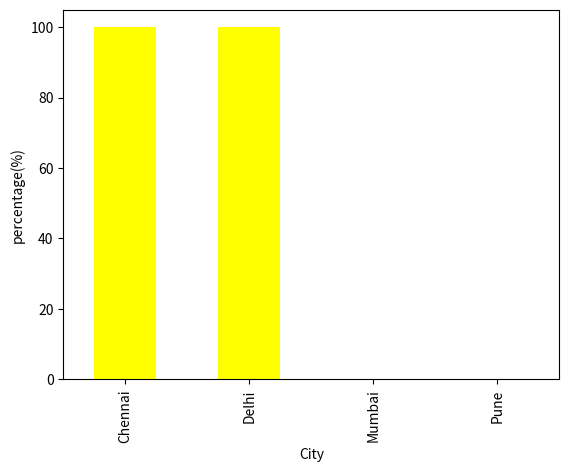
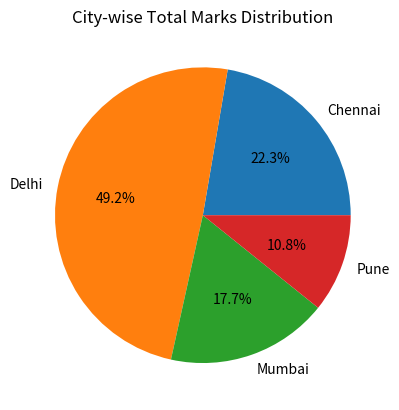
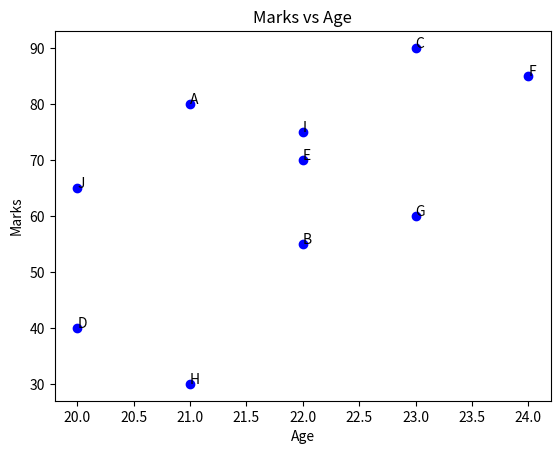
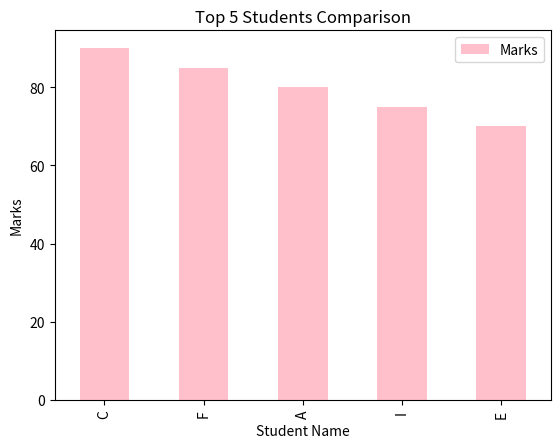
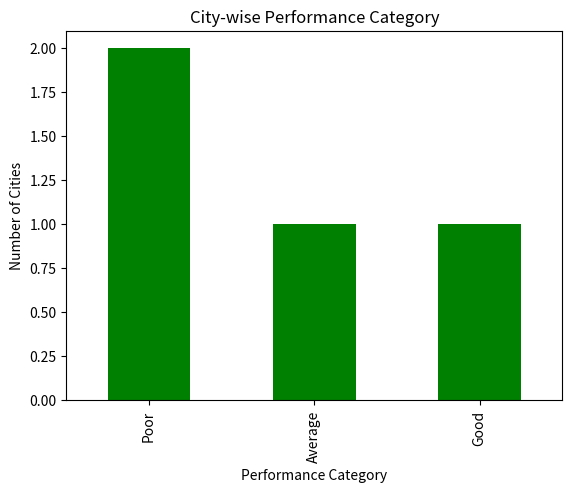
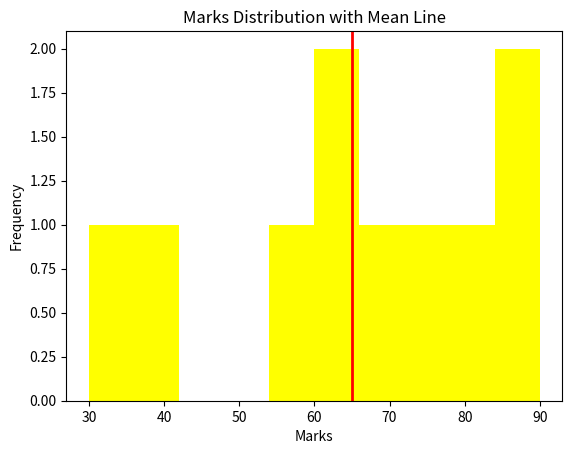
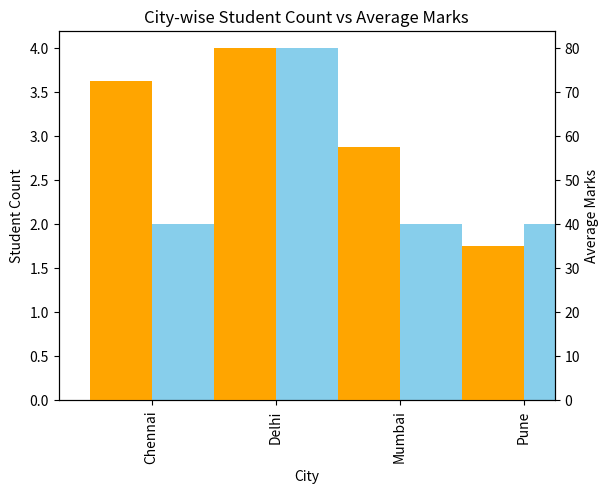
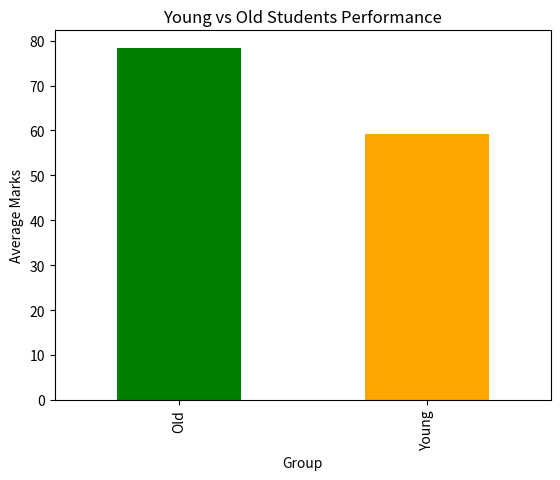
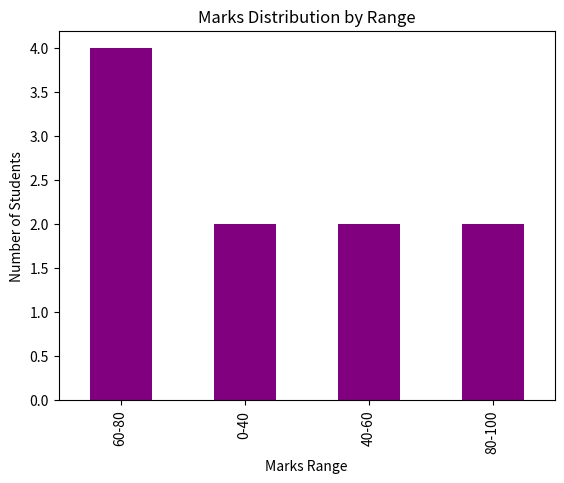

Here is the Python script that generated these plots, in order:
import pandas as pd
import matplotlib.pyplot as plt

# # Data load
df = pd.DataFrame({
    "Name": ["A","B","C","D","E","F","G","H","I","J"],
    "City": ["Delhi","Mumbai","Delhi","Pune","Chennai","Delhi","Mumbai","Pune","Chennai","Delhi"],
    "Marks": [80, 55, 90, 40, 70, 85, 60, 30, 75, 65],
    "Age": [21,22,23,20,22,24,23,21,22,20]
})


#  Q1.)  Har city me 60 se upar marks wale students ka percentage graph banao.

# Requirement:
# 1. City-wise total students count
# 2. City-wise Marks > 60 students count
# 3. Percentage calculate karo
# 4. Bar chart banao

# X-axis: City
# Y-axis: Percentage

# 1. City-wise total students count
a = df.groupby("City").size()
print(a)


# 2. City-wise Marks > 60 students count
h=df[df["Marks"] > 60].groupby("City").size()
print(h)

# 3. Percentage calculate karo
high_students = df[df["Marks"] > 60].groupby("City").size() 
total_students = df.groupby("City").size()
percentage = (high_students / total_students).fillna(0) * 100
print(percentage)

percentage.plot(
    kind = "bar",
    color = "yellow",
    xlabel = "City",
    ylabel = "percentage(%)"

)
plt.show()


# Q2 : City-wise total marks ka pie chart banao

# Requirement:
# 1. City ke basis par Marks ka sum nikaalo
# 2. Pie chart banao

# Labels → City
# Values → Total Marks

city_total = df.groupby("City")["Marks"].sum()

city_total.plot(
    kind="pie",
    autopct="%1.1f%%"
)

plt.title("City-wise Total Marks Distribution")
plt.ylabel("")

plt.show()


# Q18: Marks vs Age scatter plot banao

# Requirement:
# 1. X-axis → Age
# 2. Y-axis → Marks
# 3. Scatter plot banao
# 4. Graph dekh ke insight likho:
#    → Age badhne par marks increase ho rahe hain ya random pattern hai?


plt.scatter(df["Age"], df["Marks"], color="blue")
for i in range(len(df)):
    plt.text(df["Age"][i], df["Marks"][i], df["Name"][i])

plt.title("Marks vs Age")
plt.xlabel("Age")
plt.ylabel("Marks")

plt.show()

# Q19: Top 5 students ka comparison graph banao

# Requirement:
# 1. Marks ko descending sort karo
# 2. Top 5 students select karo
# 3. Graph banao

# Graph:
# X-axis → Name
# Y-axis → Marks

# Insight:
# → kaun highest scorer hai?
# → marks gap kaisa hai (close hai ya difference zyada hai)

top5 = df.sort_values(by = "Marks", ascending= False).head(5)
top5.plot(
    kind="bar",
    x="Name",
    y="Marks",
    color="pink"
)

plt.title("Top 5 Students Comparison")
plt.xlabel("Student Name")
plt.ylabel("Marks")

plt.show()


# Q20: City-wise performance category (Good / Average / Poor) ka graph banao

# Requirement:
# 1. City-wise average marks nikaalo
# 2. Average marks ke basis par category banao:
#    - mean > 75 → Good
#    - mean > 60 → Average
#    - else → Poor
# 3. Category ka count graph banao

# Graph:
# X-axis → Performance Category
# Y-axis → Number of Cities

city_avg = df.groupby("City")["Marks"].mean()

def category(x):
    if x > 75:
        return "Good"
    elif x > 60:
        return "Average"
    else:
        return "Poor"

performance_category = city_avg.apply(category)

print(performance_category)

performance_category.value_counts().plot(
    kind="bar",
    color="green"
)

plt.title("City-wise Performance Category")
plt.xlabel("Performance Category")
plt.ylabel("Number of Cities")

plt.show()


# Q21: Marks distribution ko histogram + mean line ke saath show karo

# Requirement:
# 1. Marks ka histogram banao
# 2. Average (mean) calculate karo
# 3. Graph me ek vertical line add karo (mean dikhane ke liye)

# Graph:
# X-axis → Marks
# Y-axis → Frequency

df["Marks"].plot(kind="hist", color="yellow")

mean = df["Marks"].mean()

plt.axvline(mean, color="red", linewidth=2)

plt.title("Marks Distribution with Mean Line")
plt.xlabel("Marks")
plt.ylabel("Frequency")

plt.show()

#   Q22: City-wise student count vs average marks ka comparison graph banao

# Goal:
# Check karo → kya jahan students zyada hain wahan performance better hai?
count = df.groupby("City").size()

# Step 2: Average
avg = df.groupby("City")["Marks"].mean()

# Step 3: Combine
combined = pd.DataFrame({
    "Count": count,
    "Average": avg
})

print(combined)

# Step 4: Plot (Dual Axis)
fig, ax1 = plt.subplots()

ax2 = ax1.twinx()

combined["Count"].plot(kind="bar", color="skyblue", ax=ax1, position=0)
combined["Average"].plot(kind="bar", color="orange", ax=ax2, position=1)

# Labels
ax1.set_ylabel("Student Count")
ax2.set_ylabel("Average Marks")

plt.title("City-wise Student Count vs Average Marks")
plt.xlabel("City")

plt.show()

# Q23: Young vs Old students ka marks comparison graph banao

# Goal:
# Check karo → young students better perform karte hain ya old?

# Step 1: Group create
df["Group"] = df["Age"].apply(lambda x: "Young" if x < 23 else "Old")

# Step 2: Average marks
group_avg = df.groupby("Group")["Marks"].mean()

print(group_avg)

# Step 3: Graph
group_avg.plot(
    kind="bar",
    color=["green", "orange"]
)

plt.title("Young vs Old Students Performance")
plt.xlabel("Group")
plt.ylabel("Average Marks")

plt.show()



# Q24: Marks ko bins me divide karke graph banao

# Ranges:
# 0–40
# 40–60
# 60–80
# 80–100

# Goal:
# Check karo → kaunsi range me sabse zyada students hain

bins = [0,40,60,80 ,100]
labels = ["0-40", "40-60", "60-80", "80-100"]
df["Marks_range"] = pd.cut(df["Marks"] , bins = bins , labels = labels)
range_count = df["Marks_range"].value_counts()
range_count.plot(kind = "bar" , color = "purple")

plt.title("Marks Distribution by Range")
plt.xlabel("Marks Range")
plt.ylabel("Number of Students")

plt.show()
